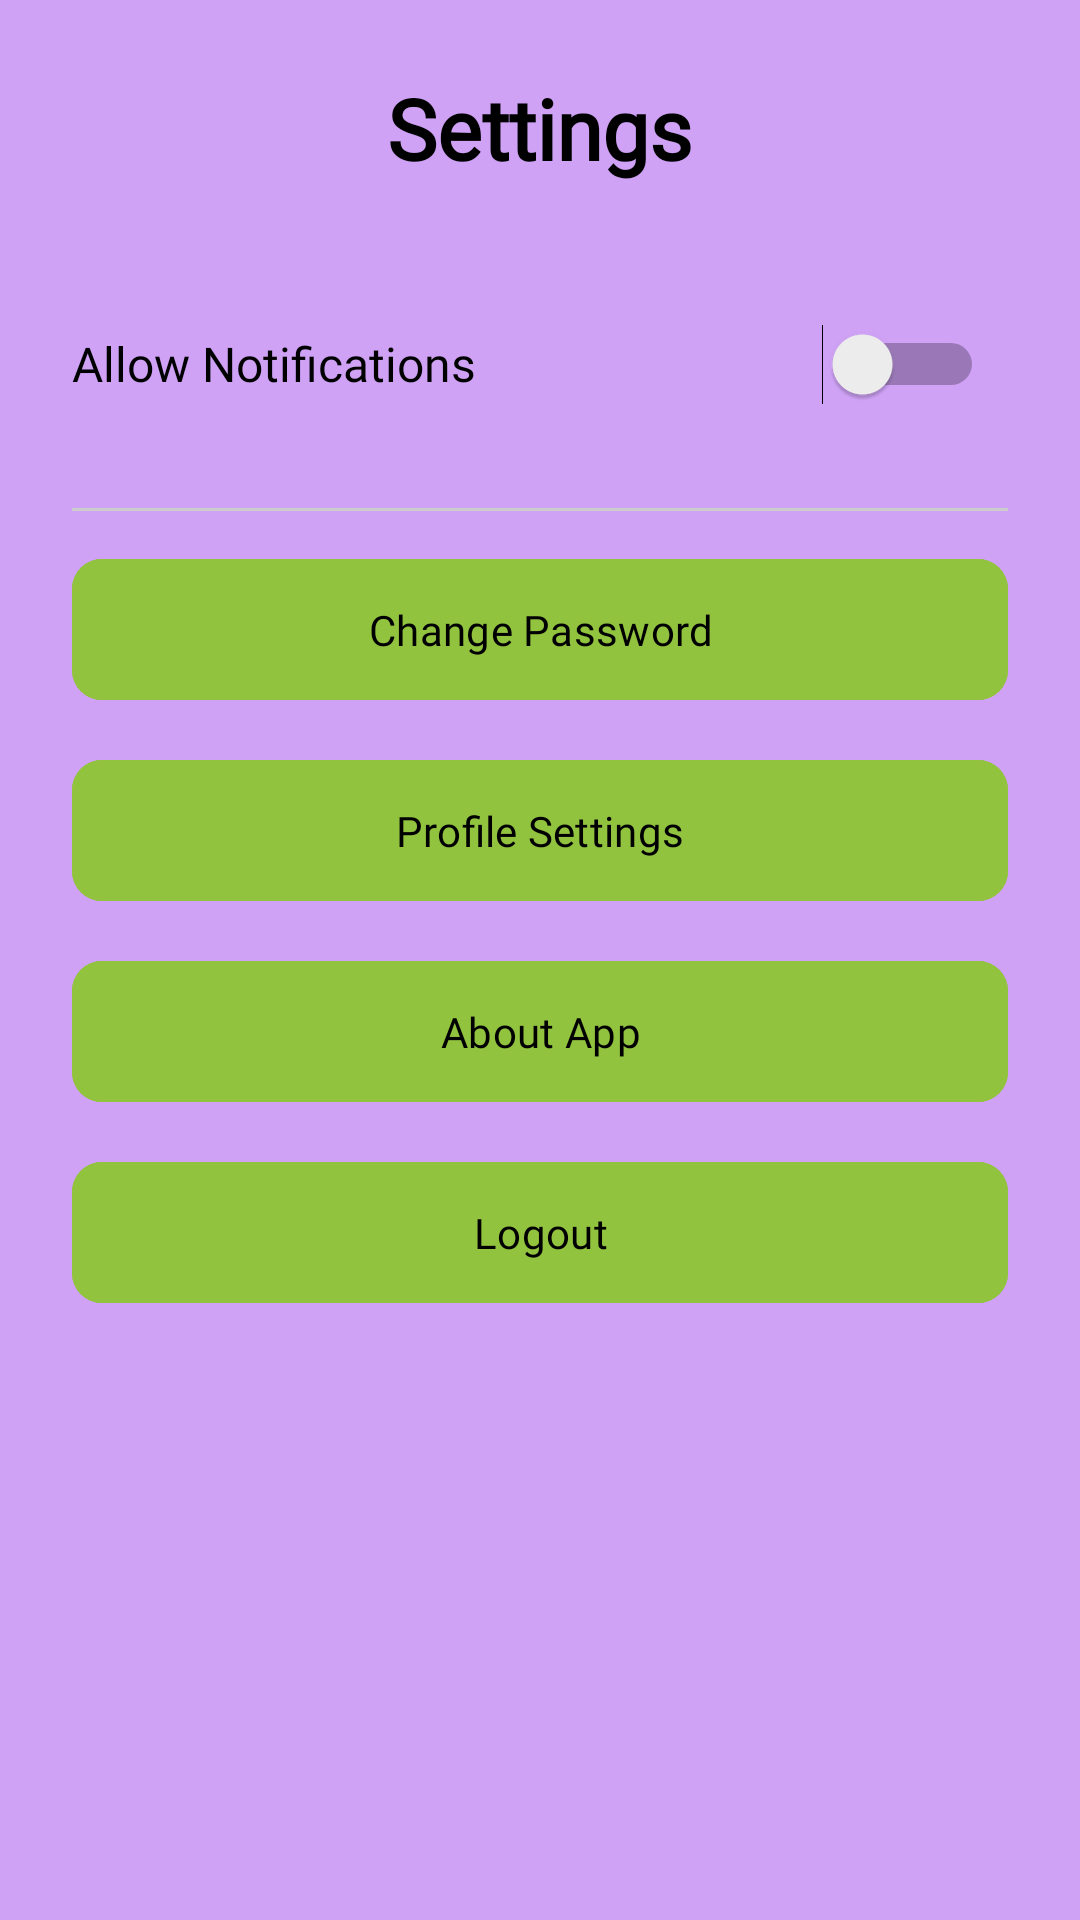

Write the Android layout XML for this screen, with the resource values it uses.
<!-- AndroidManifest.xml: application theme Theme.ThutoNexoFinal -->
<!-- res/layout/fragment_settings.xml -->
<?xml version="1.0" encoding="utf-8"?>
<ScrollView xmlns:android="http://schemas.android.com/apk/res/android"
    xmlns:app="http://schemas.android.com/apk/res-auto"
    xmlns:tools="http://schemas.android.com/tools"
    android:layout_width="match_parent"
    android:layout_height="match_parent"
    android:background="@color/pastel_purple"
    tools:context=".SettingsFragment">

    <LinearLayout
        android:layout_width="match_parent"
        android:layout_height="wrap_content"
        android:orientation="vertical"
        android:padding="24dp">

        <TextView
            android:layout_width="wrap_content"
            android:layout_height="wrap_content"
            android:layout_gravity="center_horizontal"
            android:paddingBottom="24dp"
            android:text="Settings"
            android:fontFamily="@font/anek_gujarati_bold"
            android:textColor="@color/black"
            android:textSize="28sp"
            android:textStyle="bold" />

        <LinearLayout
            android:layout_width="match_parent"
            android:layout_height="wrap_content"
            android:orientation="horizontal"
            android:gravity="center_vertical"
            android:paddingVertical="12dp">

            <TextView
                android:layout_width="0dp"
                android:layout_height="wrap_content"
                android:layout_weight="1"
                android:text="Allow Notifications"
                android:fontFamily="@font/anek_gujarati_semibold"
                android:textColor="@color/black"
                android:textSize="16sp" />

            <Switch
                android:id="@+id/switchNotifications"
                android:layout_width="wrap_content"
                android:layout_height="wrap_content"
                android:minHeight="48dp"
                android:minWidth="48dp"
                android:padding="8dp"/>
        </LinearLayout>


        <View
            android:layout_width="match_parent"
            android:layout_height="1dp"
            android:layout_marginVertical="12dp"
            android:background="#CCCCCC" />

        
        <com.google.android.material.button.MaterialButton
            android:id="@+id/btnChangePassword"
            android:layout_width="match_parent"
            android:layout_height="wrap_content"
            android:layout_marginBottom="12dp"
            android:backgroundTint="@color/green"
            android:fontFamily="@font/anek_gujarati_semibold"
            android:paddingVertical="14dp"
            android:text="Change Password"
            android:textColor="@color/black"
            app:cornerRadius="10dp" />

        
        <com.google.android.material.button.MaterialButton
            android:id="@+id/btnProfileSettings"
            android:layout_width="match_parent"
            android:layout_height="wrap_content"
            android:layout_marginBottom="12dp"
            android:backgroundTint="@color/green"
            android:paddingVertical="14dp"
            android:text="Profile Settings"
            android:textColor="@color/black"
            android:fontFamily="@font/anek_gujarati_semibold"
            app:cornerRadius="10dp" />

        
        <com.google.android.material.button.MaterialButton
            android:id="@+id/btnAboutApp"
            android:layout_width="match_parent"
            android:layout_height="wrap_content"
            android:layout_marginBottom="12dp"
            android:backgroundTint="@color/green"
            android:paddingVertical="14dp"
            android:text="About App"
            android:textColor="@color/black"
            android:fontFamily="@font/anek_gujarati_semibold"
            app:cornerRadius="10dp" />

        
        <com.google.android.material.button.MaterialButton
            android:id="@+id/btnLogout"
            android:layout_width="match_parent"
            android:layout_height="wrap_content"
            android:backgroundTint="@color/green"
            android:paddingVertical="14dp"
            android:text="Logout"
            android:fontFamily="@font/anek_gujarati_semibold"
            android:textColor="@color/black"
            app:cornerRadius="10dp" />
    </LinearLayout>
</ScrollView>
<!-- resources referenced by this layout -->
<resources>
  <color name="black">#FF000000</color>
  <color name="green">#92C33E</color>
  <color name="pastel_purple">#CFA2F6</color>
  <style name="Theme.ThutoNexoFinal" parent="Base.Theme.ThutoNexoFinal" />
  <style name="Base.Theme.ThutoNexoFinal" parent="Theme.Material3.DayNight.NoActionBar">
          
          
      </style>
</resources>
